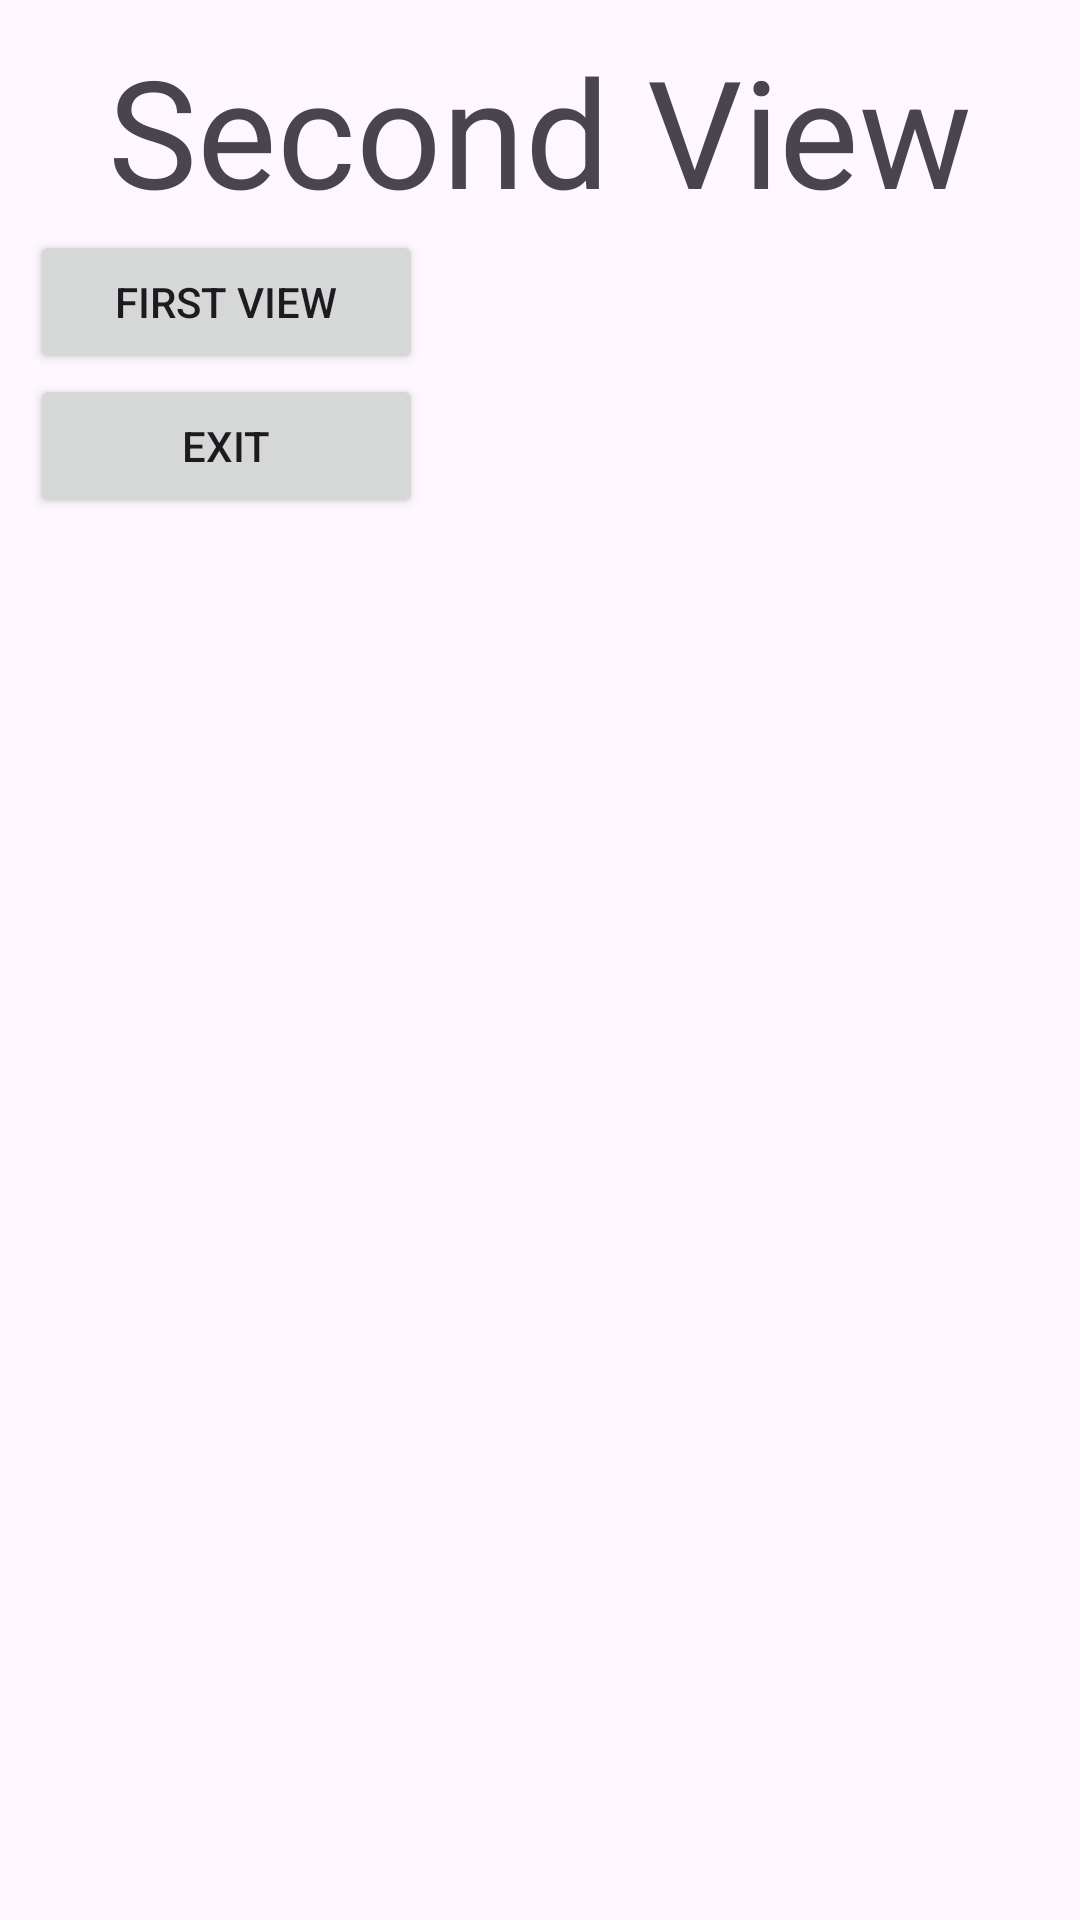

Android layout source for this screen:
<!-- AndroidManifest.xml: application theme Theme.TwoActivityAndButtons -->
<!-- res/layout/activity_main2.xml -->
<?xml version="1.0" encoding="utf-8"?>
<LinearLayout xmlns:android="http://schemas.android.com/apk/res/android"
    xmlns:app="http://schemas.android.com/apk/res-auto"
    xmlns:tools="http://schemas.android.com/tools"
    android:id="@+id/main"
    android:layout_width="match_parent"
    android:layout_height="match_parent"
    android:orientation="vertical"
    android:padding="10dp"
    tools:context=".MainActivity2">

    <TextView
        android:layout_width="match_parent"
        android:layout_height="wrap_content"
        android:gravity="center"
        android:text="Second View"
        android:textSize="50dp" />

    <Button
        android:id="@+id/firstViewButton"
        android:layout_width="131dp"
        android:layout_height="wrap_content"
        android:text="First View" />

    <Button
        android:id="@+id/exitButton"
        android:layout_width="131dp"
        android:layout_height="wrap_content"
        android:text="Exit" />

</LinearLayout>
<!-- resources referenced by this layout -->
<resources>
  <style name="Theme.TwoActivityAndButtons" parent="Base.Theme.TwoActivityAndButtons" />
  <style name="Base.Theme.TwoActivityAndButtons" parent="Theme.Material3.DayNight.NoActionBar">
          
          
      </style>
</resources>
